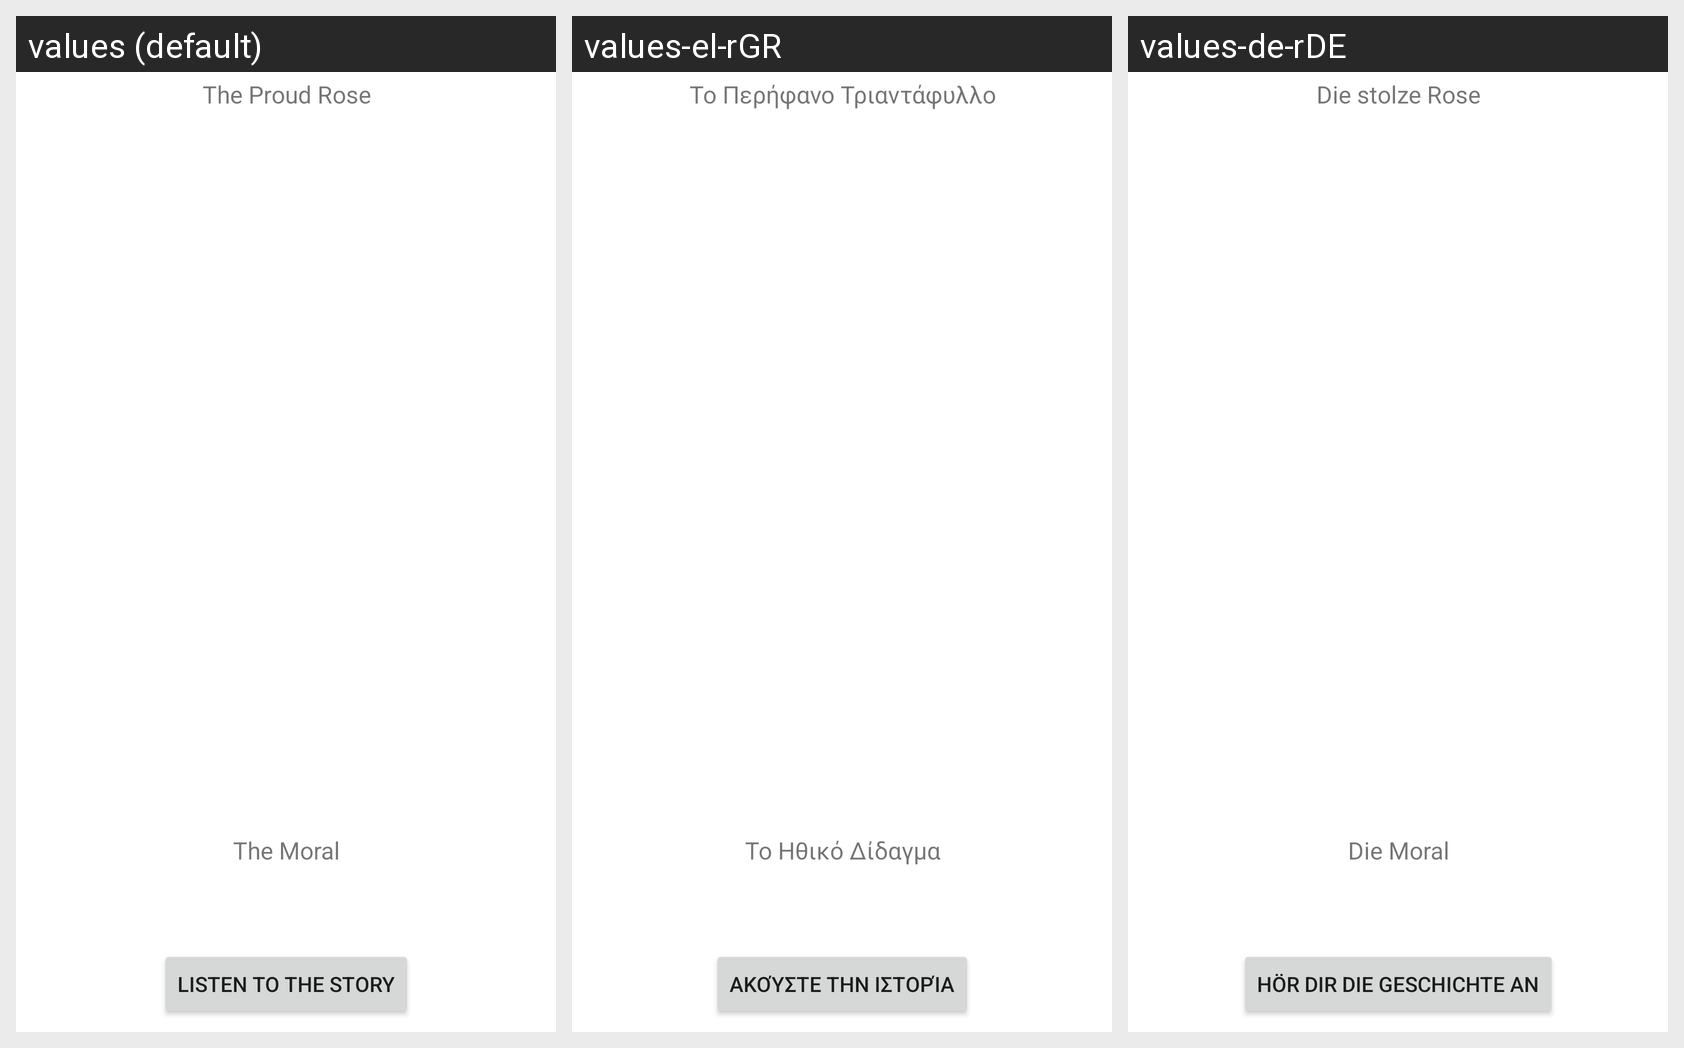

This grid shows one Android layout under several languages. Give, for every string resource on the screen, its name, the default text and each shown locale's text.
Android screen res/layout/activity_main6.xml rendered under 3 locales, left to right: values (default), values-el-rGR, values-de-rDE. Device: Nexus 5 (rendered at 1080×1920; each locale shown at half size, 540×960, under a caption strip naming it); theme Theme.Storyfy.
Strings drawn on this screen, with the default value and each locale's value (text and hints the layout hard-codes, and strings that could not be matched under every locale, appear in the picture but are not listed):

story_title_4
  values: The Proud Rose
  values-el-rGR: Το Περήφανο Τριαντάφυλλο
  values-de-rDE: Die stolze Rose

moral
  values: The Moral
  values-el-rGR: Το Ηθικό Δίδαγμα
  values-de-rDE: Die Moral

listen_button
  values: Listen to the story
  values-el-rGR: Ακούστε την ιστορία
  values-de-rDE: Hör dir die Geschichte an
